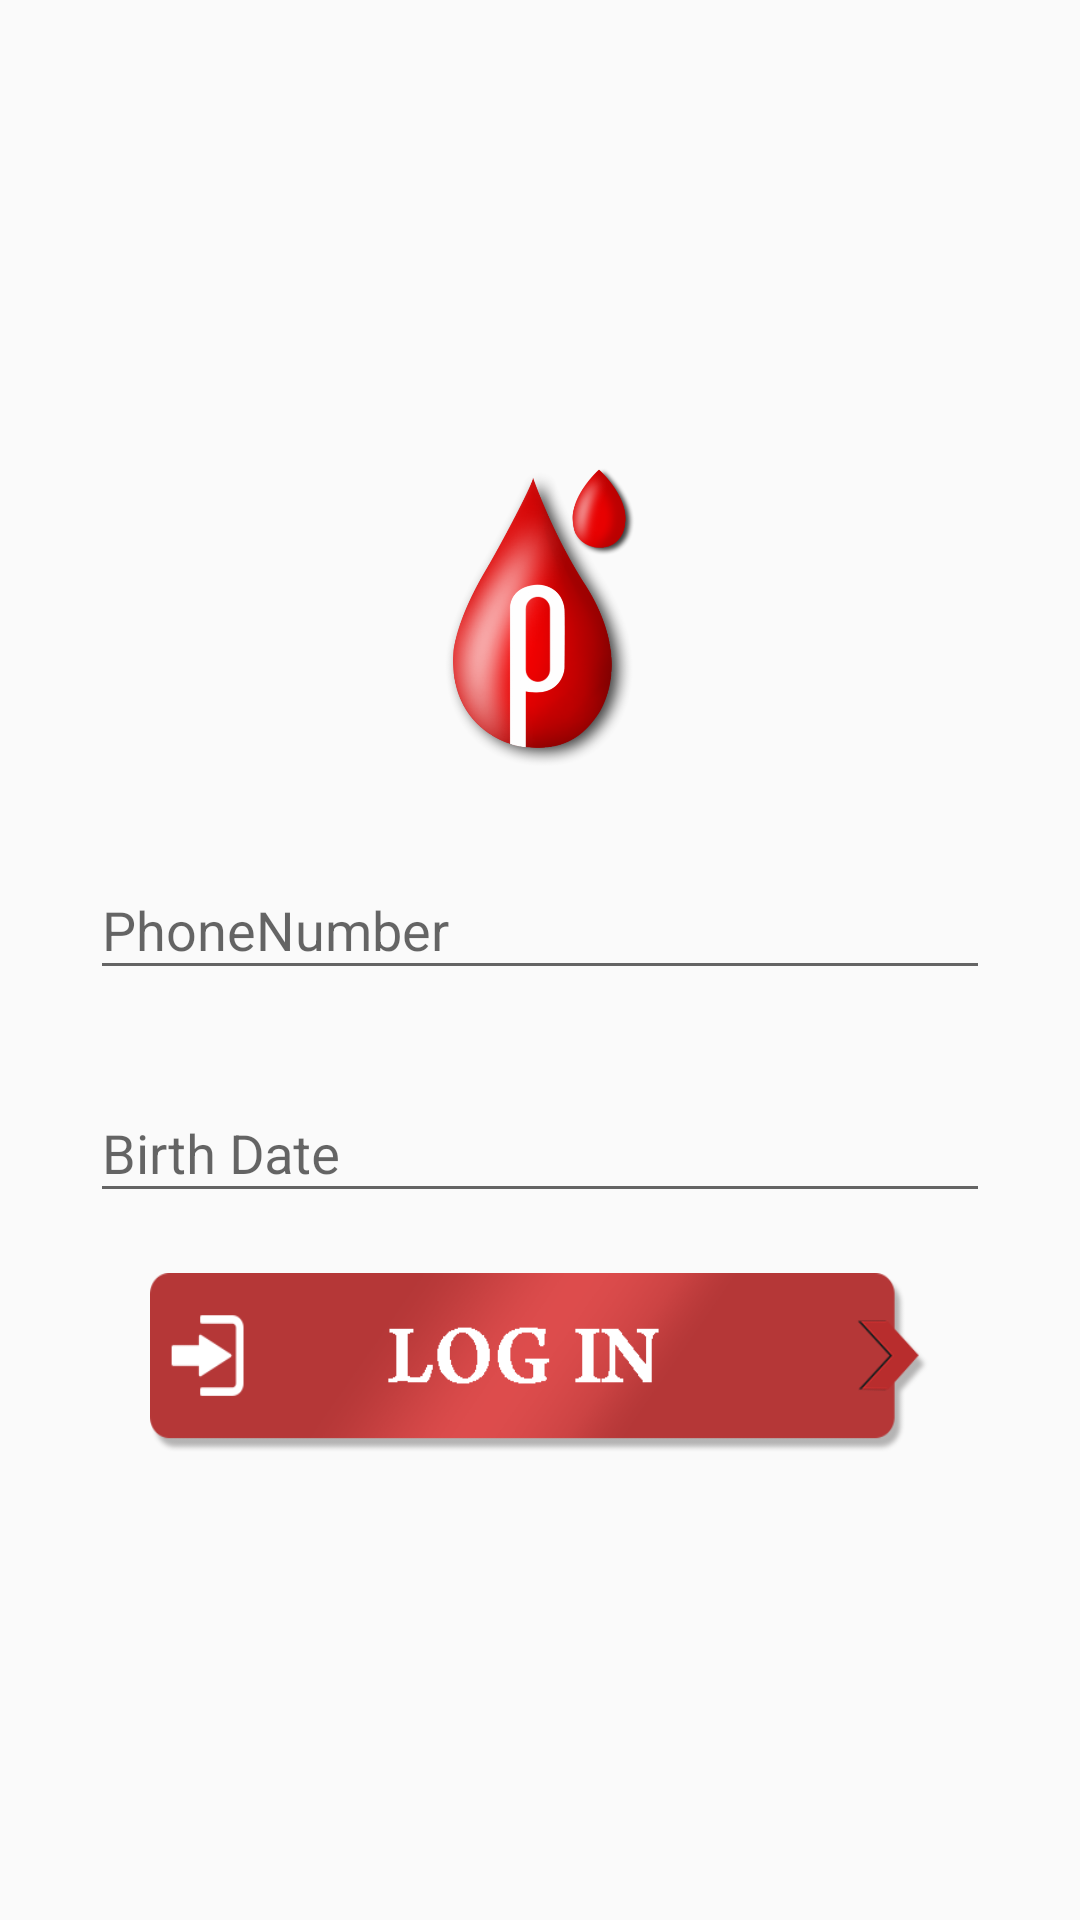

This screen was rendered from an Android layout file. Write that file and the resources it references.
<!-- AndroidManifest.xml: application theme AppTheme -->
<!-- res/layout/content_login.xml -->
<?xml version="1.0" encoding="utf-8"?>
<RelativeLayout xmlns:android="http://schemas.android.com/apk/res/android"
    xmlns:app="http://schemas.android.com/apk/res-auto"
    xmlns:tools="http://schemas.android.com/tools"
    android:layout_width="match_parent"
    android:layout_height="match_parent"
    android:gravity="center_vertical"
    android:paddingBottom="10dp"
    android:paddingLeft="10dp"
    android:paddingRight="10dp"
    android:paddingTop="10dp"
    tools:context=".LoginActivity">

    <LinearLayout
        android:layout_width="match_parent"
        android:layout_height="wrap_content"
        android:orientation="vertical">

        <ImageView
            android:layout_width="match_parent"
            android:layout_height="100dp"
            android:layout_marginTop="20dp"
            android:src="@drawable/logo_small" />

        <android.support.design.widget.TextInputLayout
            android:layout_width="match_parent"
            android:layout_height="wrap_content"
            android:layout_marginLeft="20dp"
            android:layout_marginRight="20dp"
            android:paddingTop="22dp">

            <EditText
                android:id="@+id/oldph_no"
                android:layout_width="match_parent"
                android:layout_height="wrap_content"
                android:hint="PhoneNumber"
                android:inputType="phone"
                android:maxLength="10" />
        </android.support.design.widget.TextInputLayout>

        <android.support.design.widget.TextInputLayout
            android:layout_width="match_parent"
            android:layout_height="wrap_content"
            android:layout_marginLeft="20dp"
            android:layout_marginRight="20dp"
            android:paddingTop="22dp">

            <EditText
                android:id="@+id/oldbirth_date"
                android:layout_width="match_parent"
                android:layout_height="wrap_content"
                android:hint="Birth Date"
                android:inputType="date"
                android:maxLength="10" />
        </android.support.design.widget.TextInputLayout>

        <Button
            android:id="@+id/donerlogin"
            android:layout_width="match_parent"
            android:layout_height="60dp"
            android:layout_marginBottom="20dp"
            android:layout_marginLeft="40dp"
            android:layout_marginRight="40dp"
            android:layout_marginTop="20dp"
            android:background="@drawable/login" />

    </LinearLayout>

</RelativeLayout>
<!-- resources referenced by this layout -->
<resources>
  <!-- drawable login: png bitmap (drawable-hdpi, 8912 bytes) -->
  <!-- drawable logo_small: png bitmap (drawable-hdpi, 102211 bytes) -->
  <style name="AppTheme" parent="Theme.AppCompat.Light.DarkActionBar">
          
          <item name="colorPrimary">@color/colorPrimary</item>
          <item name="colorPrimaryDark">@color/colorPrimaryDark</item>
          <item name="colorAccent">@color/colorAccent</item>
      </style>
  <color name="colorPrimary">#b53737</color>
  <color name="colorPrimaryDark">#EF5350</color>
  <color name="colorAccent">#B71C1C</color>
</resources>
